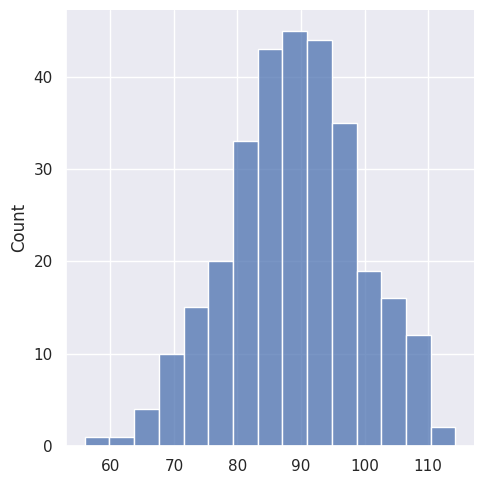
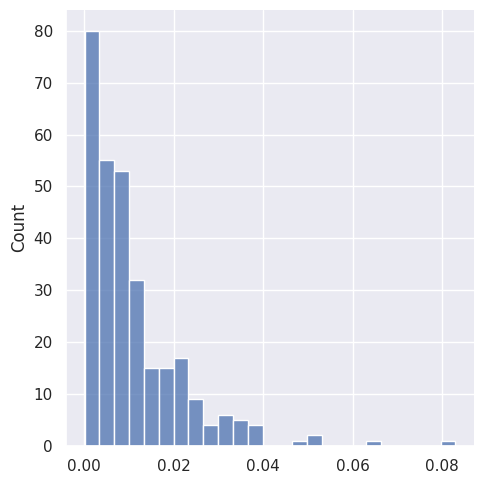
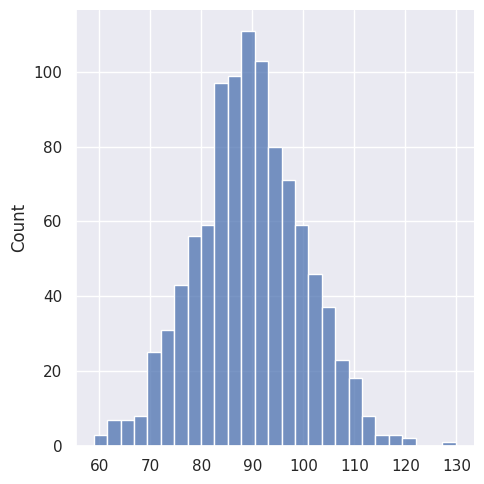
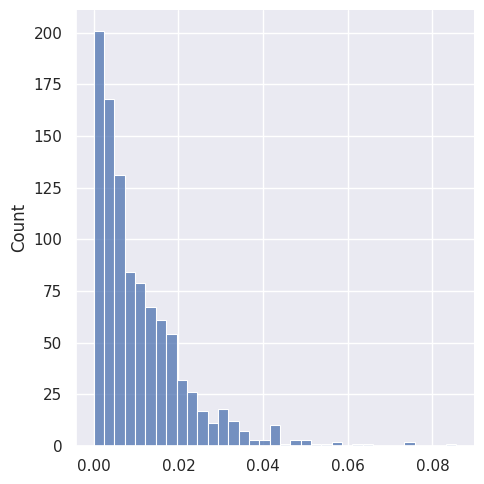

Reproduce these figures in Python, in order.
import matplotlib.pyplot as plt
import numpy
import statistics
from scipy.stats import skew, kurtosis
from scipy.stats import norm as normal, expon

import seaborn as sea

mean = 90
variance = 11
lambda_exp = 0.0111

funcs = [statistics.mean,
         statistics.median,
         statistics.mode,
         statistics.variance,
         statistics.stdev,
         skew,
         kurtosis]


def main():
    for size in [25, 60, 160, 300, 1000]:
        norm = numpy.array(numpy.random.normal(loc=mean, scale=variance, size=size))
        exp = numpy.array(numpy.random.exponential(scale=lambda_exp, size=size))
        print(f'\nSuze: {size}')
        print('\nNorm:')
        for func in funcs:
            print(f'\t{func.__name__}: {func(norm)}')

        print('\nExp:')
        for func in funcs:
            print(f'\t{func(exp)=}')

        if size in [300, 1000]:
            sea.set()
            plt.figure()

            norm_plt = sea.displot(norm)
            exp_plt = sea.displot(exp)

            plt.show()

        if size in [25, 60, 160]:
            for confidence in [0.01, 0.05, 0.1]:
                t_crit_norm = normal.ppf((1 - confidence) / 2, size - 1)
                norm_interval_min = statistics.mean(norm) - statistics.stdev(norm) * t_crit_norm / numpy.sqrt(size)
                norm_interval_max = statistics.mean(norm) + statistics.stdev(norm) * t_crit_norm / numpy.sqrt(size)

                t_crit_exp = expon.ppf((1 - confidence) / 2, size - 1)
                expon_interval_min = statistics.mean(exp) - statistics.stdev(exp) * t_crit_exp / numpy.sqrt(size)
                expon_interval_max = statistics.mean(exp) + statistics.stdev(exp) * t_crit_exp / numpy.sqrt(size)

                print(f'\t\t Confidence intervals {confidence * 100}% : {(norm_interval_min, norm_interval_max)=}'
                      f' {(expon_interval_min, expon_interval_max)=}')
            ...


if __name__ == '__main__':
    main()
